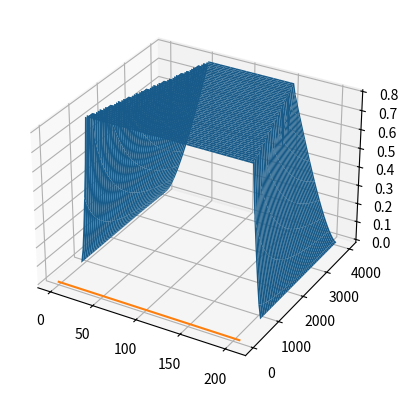

This figure's Python source:
import math
from scipy import integrate
import numpy as np
import matplotlib.pyplot as plt
from mpl_toolkits.mplot3d import Axes3D
fig = plt.figure()
ax = fig.add_subplot(111, projection='3d')


def main():
    r_vec=(0.118,0.148,0.165)  #0.12,0.145,0.165
    R_vec=(0.32924,0.40885,0.45943)
   
    N = 100
    N2 = 50
    Z = []
    crank_vec=np.linspace(800,4000,N2)
    
    for m in range(0,len(crank_vec)):
        s_total_max_v=0
        s_total=0
        z_result = [0]*(N+1)
        #print("LENLEN=", len(r_vec))
        for i in range(0,len(r_vec)):
            crank_rpm=crank_vec[m]
            valve_rpm=3000
            r=r_vec[i]
            R=R_vec[i]
            valve_opening=0
            valve_closing=207
            v_open_duration=valve_closing-valve_opening
            v_spd = valve_rpm
            c_spd = crank_rpm
            v_v=v_spd*2*math.pi*R/60 #valve linear speed
            motion_t=2*r/v_v   #valve motion duration
            a_c=c_spd*360/60  #crank angle speed
            theta_0=a_c*motion_t  #crank angle duration for full open valve
            #print("theta0= ", theta_0)
            s_max_v=math.pi*r*r   #max valve opening area
            d_theta=v_open_duration / N
            area_rec=s_max_v*(v_open_duration-2*theta_0)  #rectangular area
            N1 = math.floor(theta_0/d_theta)
            theta = [0]*N1
            for k in range(0,N1):
                theta[k]=k*d_theta
            theta = np.asarray(theta)
            z=s_fan(theta,a_c,v_v,r)
            #print("theta= ",theta)
            #print("z = ",z)
            
            
            s_motion=2*sum(d_theta*z)  #motion area
            for k in range(0,N1):
                z_result[k] = 4*z[k]+z_result[k]


            s_total+= s_motion+area_rec
            s_total_max_v+=s_max_v
        #print("theta_0 = ",theta_0)
        for k in range(0,N1):
                z[k] = z_result[k]
        z_final = list(z) + list([4*s_total_max_v]*(N-2*N1+1)) + list(z[::-1])
        
        #print("z_final = ",z_final)
        #print("111",4*s_total)
        #print("222",4*s_total_max_v)
        Z =  np.concatenate((Z,z_final))
    #print("Z = ",Z)
    Z = Z.reshape((N2,N+1))
    x = [0]*(N+1)
    for j in range(0,N+1):
        x[j] = d_theta*j
    #print("x = ",x)
    #print("y_result = ",z_final)
    #print("d_theta = ",d_theta)
    #print("length = ",N)
    #ax.plot(x, z_final)
    X, Y = np.meshgrid(x, crank_vec)
    #print("X",X)
    #print("Y",Y)
    #print("Z",Z[25,:])
    ax.plot_surface(X, Y, Z)
    plt.show()



    #####VE
    index=25
    Pa=101000 #Pa
    T=295 #k
    R=287 #j/(kg.K)
    rho=Pa/T/R
    gamma=1.35 #or 1.4
    cu=math.sqrt(gamma*R*T) #sound speed
    gamma_coef=(2/(gamma+1))**((gamma+1)/(2*(gamma-1)))
    Af=Z[index,:] #z_final
    #print("AF= ", Af)
    mass_f_r=rho*Af*cu*gamma_coef
    nr=2 #for 4 stroke
    Vd=0.2 #200 cc
    Ne=crank_vec[index]
    VE=mass_f_r*nr/rho/Vd/Ne
    #print("Ne= ", Ne)
    #print("ma= ", mass_f_r)
    
    #print("VE= ", VE)

    plt.figure(1)
    plt.plot(x,VE)
    #fig = plt.figure()
    #ax = fig.add_subplot(111, projection='3d')
    #plt.figure(2)
    #ax.plot_surface(X, Y, Z)

    plt.show()




    



def s_fan(theta,a_c,v_v,r):
    t=theta/a_c #valve opened time
    d_valve_open=t*v_v/2  #valve opened distance 
   # print("d_valve_open = ",d_valve_open)
    #print("temp acos = ",np.arccos((r-d_valve_open)/r))
    #print("temp_dot = ",(np.dot(np.sqrt(r*r-(r-d_valve_open)**2),(r-d_valve_open))))
    #print("sqrt = ",np.sqrt(r*r-(r-d_valve_open)**2))
    #print("r-d = ",(r-d_valve_open))
    s_fan=np.arccos((r-d_valve_open)/r)*r*r-(np.multiply(np.sqrt(r*r-(r-d_valve_open)**2),(r-d_valve_open)))  #截圆面积
    return 2*s_fan
    


def area(c_spd,v_spd,r,v_open_duration,R):
    v_v=v_spd*2*math.pi*R/60 #valve linear speed
    motion_t=2*r/v_v   #valve motion duration
    a_c=c_spd*360/60  #crank angle speed
    theta_0=a_c*motion_t  #crank angle duration for full open valve
    s_max_v=math.pi*r*r   #max valve opening area
    area_rec=s_max_v*(v_open_duration-2*theta_0)  #rectangular area
    N = 30000
    theta=np.linspace(0,theta_0,N)
    y=s_fan(theta,a_c,v_v,r)
    d_theta=theta_0 / N
    s_motion=2*sum(d_theta*y)  #motion area

    print("v_v = ",v_v)
    print("motion_t = ",motion_t)
    print("a_c = ",a_c)
    print("theta_0 = ",theta_0)
    print("v_v = ",v_v)
    print("s_max_v = ",s_max_v)
    print("area_rec = ",area_rec)
    print("d_theta = ",d_theta)
    for i in range(1,min(N,10)):
        print("y(",i,") = ",y[i])

    s_result =[0,0,0,0]
    s_result[0] = s_motion+area_rec
    s_result[1] = s_max_v
    s_result[2] = d_theta
    s_result[3] = theta_0
    return s_result

main()
